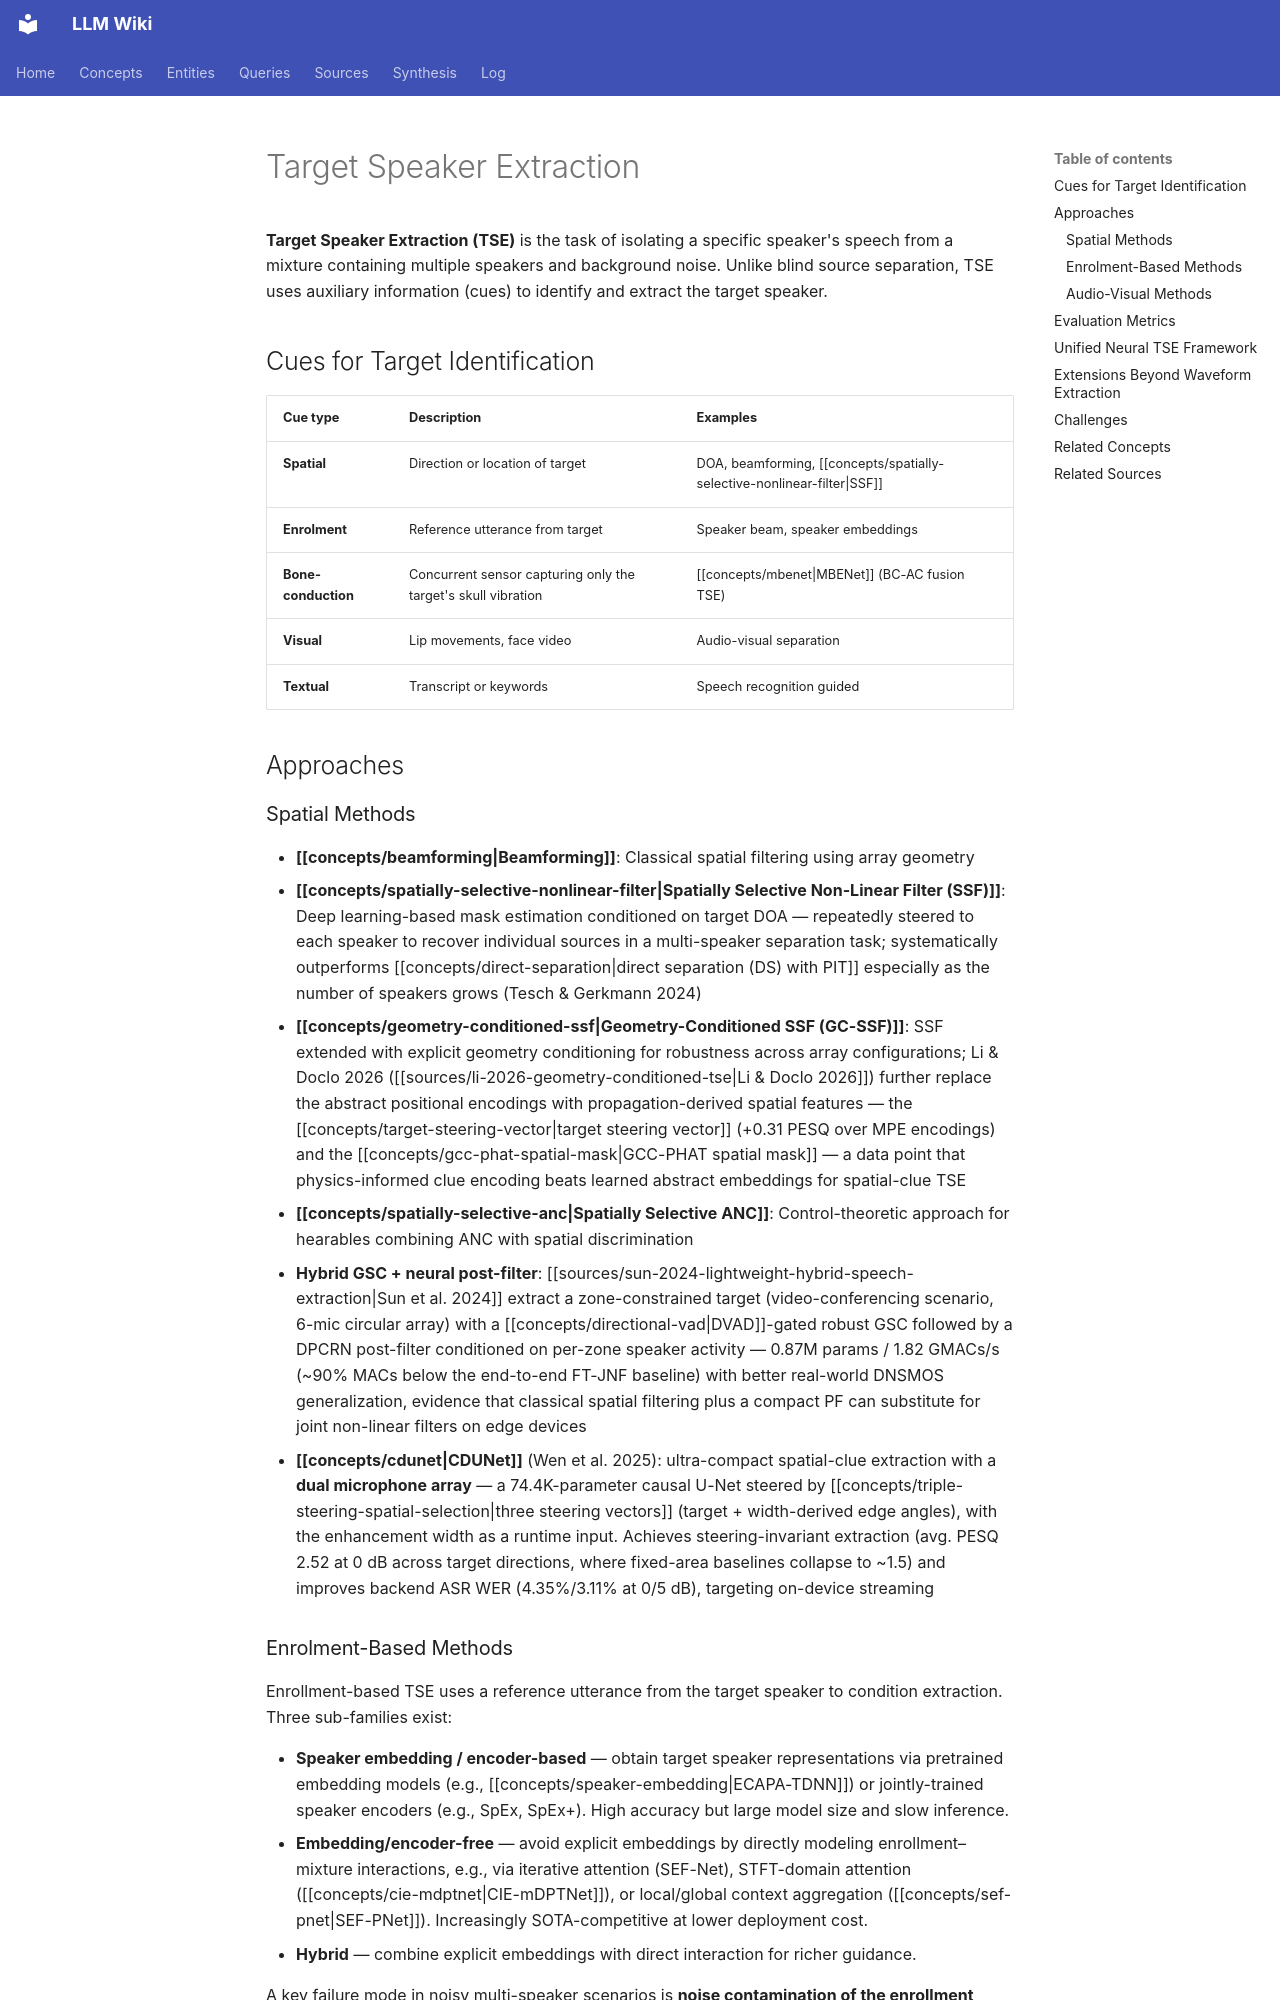

repository: proudzhu/llm-wiki · page: concepts/target-speaker-extraction.html · generator: mkdocs

---
type: concept
created: 2026-05-23
updated: 2026-10-25
sources:
  - raw/papers/zmolikova-2023-neural-target-speech-extraction-overview/full-text.md
  - raw/papers/tesch-2024-spatially-selective-nonlinear-filters/full-text.md
  - raw/papers/tesch-2023-insights-deep-nonlinear-filters/full-text.md
  - raw/papers/sun-2024-lightweight-hybrid-speech-extraction/full-text.txt
  - raw/papers/wen-2025-neural-directed-speech-enhancement/full-text.md
  - raw/papers/huang-2026-lightweight-speech-enhancement-guided-target-speech-extraction/full-text.md
  - raw/papers/ohlenbusch-2026-pas-se/full-text.md
  - raw/papers/zhang-2025-mbenet/full-text.md
  - raw/papers/li-2026-geometry-conditioned-tse/full-text.md
tags:
  - speech-processing
  - source-separation
  - deep-learning
  - spatial-filtering
---

# Target Speaker Extraction

**Target Speaker Extraction (TSE)** is the task of isolating a specific speaker's speech from a mixture containing multiple speakers and background noise. Unlike blind source separation, TSE uses auxiliary information (cues) to identify and extract the target speaker.

## Cues for Target Identification

| Cue type | Description | Examples |
|:---------|:------------|:---------|
| **Spatial** | Direction or location of target | DOA, beamforming, [[concepts/spatially-selective-nonlinear-filter\|SSF]] |
| **Enrolment** | Reference utterance from target | Speaker beam, speaker embeddings |
| **Bone-conduction** | Concurrent sensor capturing only the target's skull vibration | [[concepts/mbenet\|MBENet]] (BC-AC fusion TSE) |
| **Visual** | Lip movements, face video | Audio-visual separation |
| **Textual** | Transcript or keywords | Speech recognition guided |

## Approaches

### Spatial Methods

- **[[concepts/beamforming|Beamforming]]**: Classical spatial filtering using array geometry
- **[[concepts/spatially-selective-nonlinear-filter|Spatially Selective Non-Linear Filter (SSF)]]**: Deep learning-based mask estimation conditioned on target DOA — repeatedly steered to each speaker to recover individual sources in a multi-speaker separation task; systematically outperforms [[concepts/direct-separation|direct separation (DS) with PIT]] especially as the number of speakers grows (Tesch & Gerkmann 2024)
- **[[concepts/geometry-conditioned-ssf|Geometry-Conditioned SSF (GC-SSF)]]**: SSF extended with explicit geometry conditioning for robustness across array configurations; Li & Doclo 2026 ([[sources/li-2026-geometry-conditioned-tse|Li & Doclo 2026]]) further replace the abstract positional encodings with propagation-derived spatial features — the [[concepts/target-steering-vector|target steering vector]] (+0.31 PESQ over MPE encodings) and the [[concepts/gcc-phat-spatial-mask|GCC-PHAT spatial mask]] — a data point that physics-informed clue encoding beats learned abstract embeddings for spatial-clue TSE
- **[[concepts/spatially-selective-anc|Spatially Selective ANC]]**: Control-theoretic approach for hearables combining ANC with spatial discrimination
- **Hybrid GSC + neural post-filter**: [[sources/sun-2024-lightweight-hybrid-speech-extraction|Sun et al. 2024]] extract a zone-constrained target (video-conferencing scenario, 6-mic circular array) with a [[concepts/directional-vad|DVAD]]-gated robust GSC followed by a DPCRN post-filter conditioned on per-zone speaker activity — 0.87M params / 1.82 GMACs/s (~90% MACs below the end-to-end FT-JNF baseline) with better real-world DNSMOS generalization, evidence that classical spatial filtering plus a compact PF can substitute for joint non-linear filters on edge devices
- **[[concepts/cdunet|CDUNet]]** (Wen et al. 2025): ultra-compact spatial-clue extraction with a **dual microphone array** — a 74.4K-parameter causal U-Net steered by [[concepts/triple-steering-spatial-selection|three steering vectors]] (target + width-derived edge angles), with the enhancement width as a runtime input. Achieves steering-invariant extraction (avg. PESQ 2.52 at 0 dB across target directions, where fixed-area baselines collapse to ~1.5) and improves backend ASR WER (4.35%/3.11% at 0/5 dB), targeting on-device streaming
